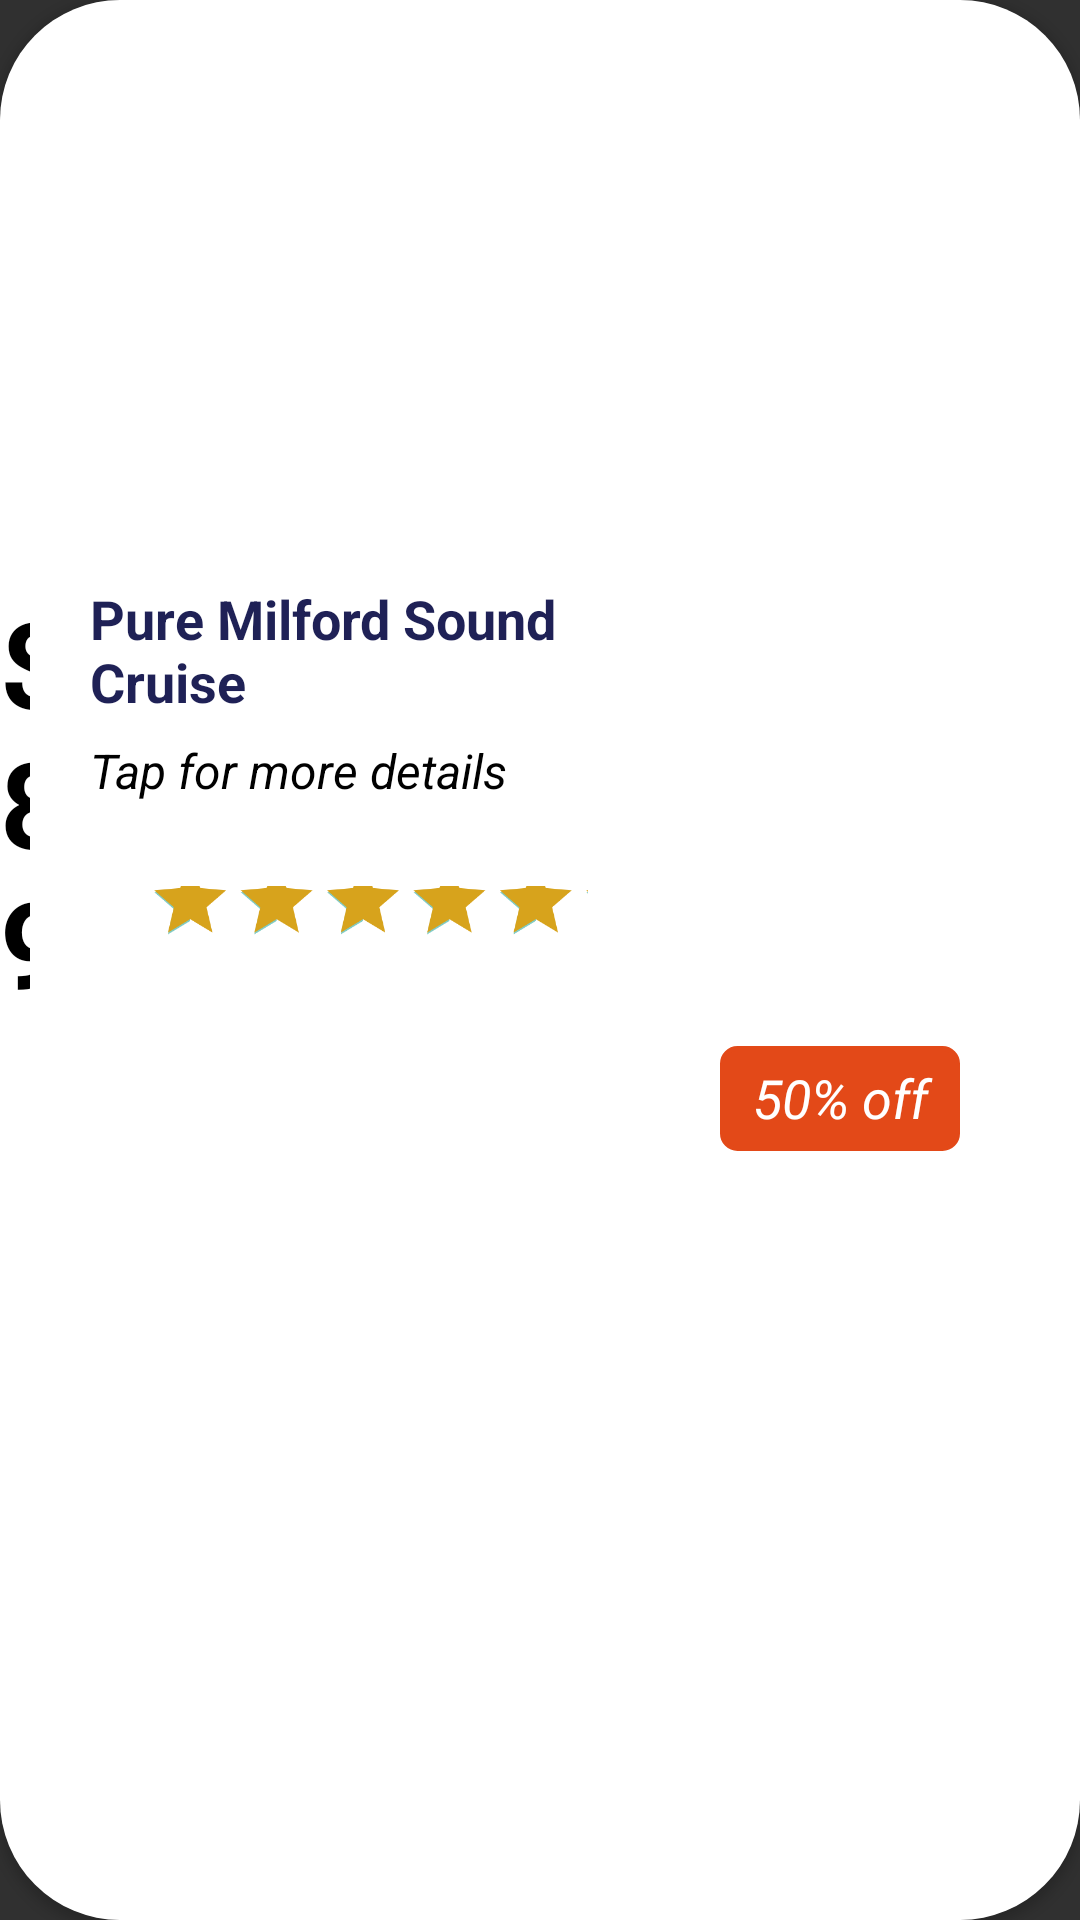

Android layout source for this screen:
<!-- AndroidManifest.xml: application theme Theme.DealsApp -->
<!-- res/layout/rv_carditems.xml -->
<?xml version="1.0" encoding="utf-8"?>
<androidx.cardview.widget.CardView xmlns:android="http://schemas.android.com/apk/res/android"
    android:layout_width="match_parent"
    android:layout_height="320dp"
    xmlns:app="http://schemas.android.com/apk/res-auto"
    android:background="@drawable/button_outline"
    app:cardCornerRadius="40dp"
    android:elevation="20dp"
    android:layout_marginLeft="30dp"
    android:layout_marginRight="30dp"
    android:id="@+id/rv_carditems"
    android:layout_marginTop="20dp">

    <RelativeLayout
        android:layout_width="match_parent"
        android:layout_height="match_parent"
        android:background="@color/white">

        <androidx.cardview.widget.CardView
            android:layout_width="wrap_content"
            android:layout_height="154dp"
            android:layout_margin="20dp"
            app:cardCornerRadius="35dp"
            android:id="@+id/innerCard">

            <ImageView
                android:id="@+id/card_img"
                android:layout_width="wrap_content"
                android:layout_height="154dp"
                android:scaleType="centerCrop"
                android:src="@drawable/img1"/>

        </androidx.cardview.widget.CardView>

        <TextView
            android:id="@+id/listingTitle"
            android:layout_width="200dp"
            android:layout_height="50dp"
            android:text="Pure Milford Sound Cruise"
            android:layout_below="@+id/innerCard"
            android:textColor="@color/dark_blue_text"
            android:textStyle="bold"
            android:textSize="18sp"
            android:layout_marginLeft="30dp"
            android:layout_centerVertical="true"/>
        <TextView
            android:id="@+id/rating"
            android:layout_width="wrap_content"
            android:layout_height="wrap_content"
            android:text="Tap for more details"
            android:textColor="@color/black"
            android:layout_below="@+id/listingTitle"
            android:textSize="16sp"
            android:layout_marginLeft="30dp"
            android:textStyle="italic"
            android:layout_marginTop="2dp"/>
        <TextView
            android:id="@+id/price"
            android:layout_width="wrap_content"
            android:layout_height="wrap_content"
            android:text="$89"
            android:textColor="@color/black"
            android:layout_below="@id/innerCard"
            android:layout_alignRight="@id/innerCard"
            android:textSize="40sp"
            android:textStyle="bold"
            android:layout_marginRight="10dp"/>

        <RatingBar
            android:id="@+id/stars"
            android:layout_width="245dp"
            android:layout_height="90dp"
            android:layout_below="@id/rating"
            android:rating="5"
            android:scaleX="0.6"
            android:scaleY="0.6"
            android:numStars="5"
            android:progressTint="@color/star"

            />
        <TextView
            android:id="@+id/card_offer"
            android:layout_width="80dp"
            android:layout_height="35dp"
            android:text="50% off"
            android:layout_below="@id/price"
            android:background="@drawable/deal_label"
            android:layout_marginLeft="240dp"

            android:textSize="18sp"
            android:textColor="@color/white"
            android:textAlignment="center"
            android:padding="5dp"
            android:textStyle="italic"
            android:layout_marginTop="8dp"/>




    </RelativeLayout>
</androidx.cardview.widget.CardView>
<!-- resources referenced by this layout -->
<resources>
  <color name="black">#FF000000</color>
  <color name="dark_blue_text">#1F2156</color>
  <color name="star">#D7A31C</color>
  <color name="white">#FFFFFFFF</color>
  <!-- drawable button_outline (drawable) -->
  <?xml version="1.0" encoding="utf-8"?>
  <shape xmlns:android="http://schemas.android.com/apk/res/android"
      android:shape="rectangle">
      <solid android:color="@color/white"/>
      <corners android:radius="7dp" />
      <stroke
          android:width="5px"
          android:color="#9BC8F2" />
  </shape>
  <!-- drawable deal_label (drawable) -->
  <?xml version="1.0" encoding="utf-8"?>
  <shape xmlns:android="http://schemas.android.com/apk/res/android"
      android:shape="rectangle">
      <solid android:color="@color/appOrange"/>
      <corners android:radius="5dp" />
      <stroke
          android:width="5px"
          android:color="@color/appOrange" />
  </shape>
  <style name="Theme.DealsApp" parent="Base.Theme.DealsApp" />
  <color name="appOrange">#E34918</color>
  <style name="Base.Theme.DealsApp" parent="Theme.AppCompat">
          
          
      </style>
</resources>
